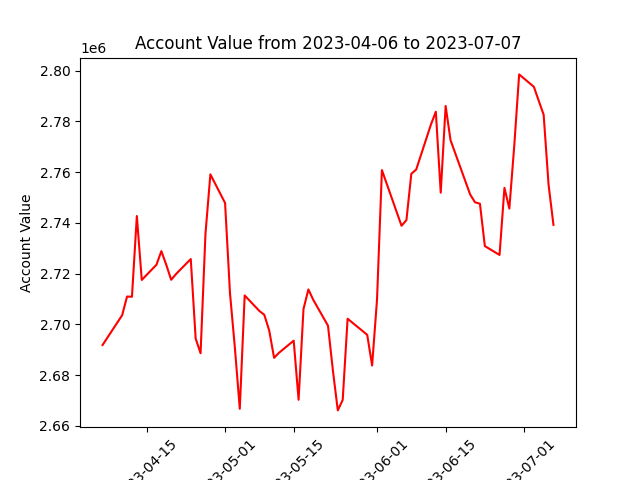

Values plotted in this chart, from the file beside it:
datadate, account_value
20230406, 2691874
20230410, 2703629
20230411, 2710987
20230412, 2710908
20230413, 2742738
20230414, 2717528
20230417, 2723523
20230418, 2728890
20230419, 2723504
20230420, 2717593
20230421, 2719879
20230424, 2725778
20230425, 2694425
20230426, 2688627
20230427, 2735763
20230428, 2759160
20230501, 2747875
20230502, 2712376
20230503, 2690822
20230504, 2666729
20230505, 2711420
20230508, 2705306
20230509, 2703792
20230510, 2697646
20230511, 2686836
20230512, 2688821
20230515, 2693597
20230516, 2670301
20230517, 2706076
20230518, 2713782
20230519, 2709671
20230522, 2699497
20230523, 2681840
20230524, 2666107
20230525, 2670245
20230526, 2702240
20230530, 2695899
20230531, 2683811
20230601, 2709731
20230602, 2760843
20230605, 2744379
20230606, 2738900
20230607, 2741110
20230608, 2759369
20230609, 2761069
20230612, 2778791
20230613, 2783852
20230614, 2751937
20230615, 2786112
20230616, 2772630
20230620, 2751248
20230621, 2748148
20230622, 2747570
20230623, 2730887
20230626, 2727382
20230627, 2753812
20230628, 2745661
20230629, 2770350
20230630, 2798560
20230703, 2793674
... 3 more rows
